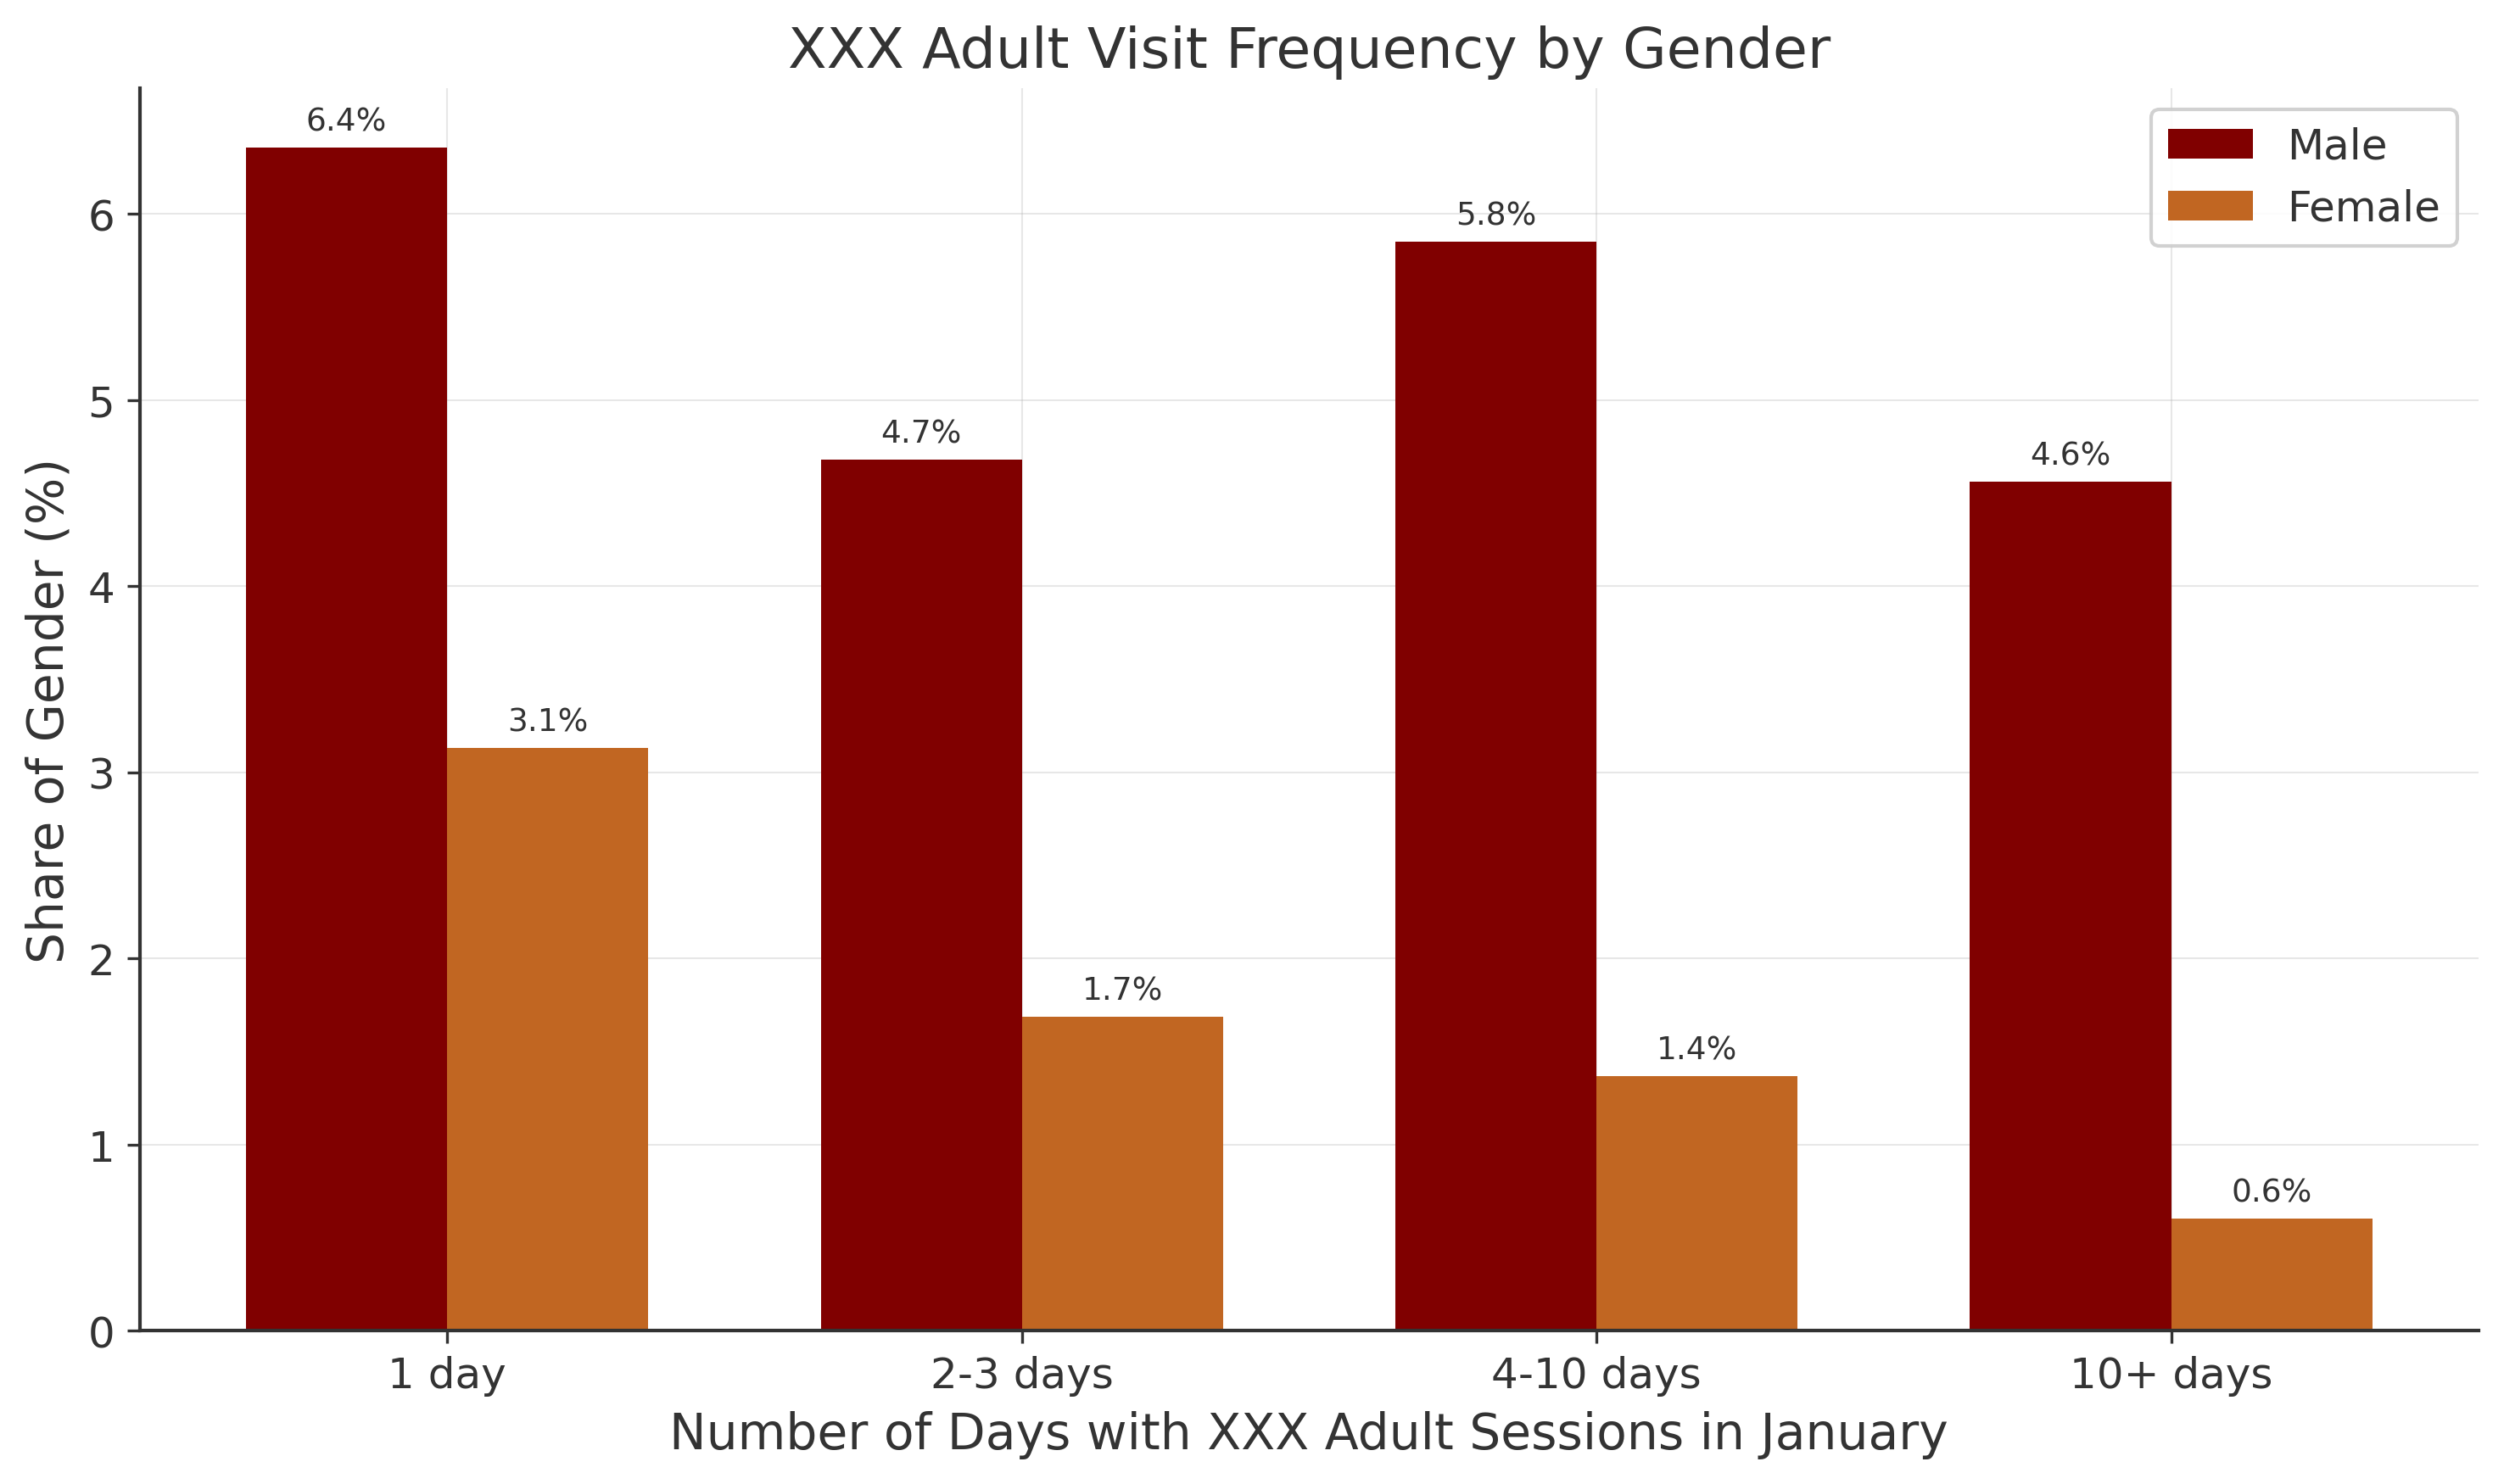

Source data for this figure (header and first rows):
person_gender, bucket, count, total, share
Female, 0 days, 58064, 62292, 93.21
Female, 1 day, 1949, 62292, 3.129
Female, 10+ days, 376, 62292, 0.6036
Female, 2-3 days, 1050, 62292, 1.686
Female, 4-10 days, 853, 62292, 1.369
Male, 0 days, 67599, 86053, 78.56
Male, 1 day, 5471, 86053, 6.358
Male, 10+ days, 3924, 86053, 4.56
Male, 2-3 days, 4026, 86053, 4.679
Male, 4-10 days, 5033, 86053, 5.849
